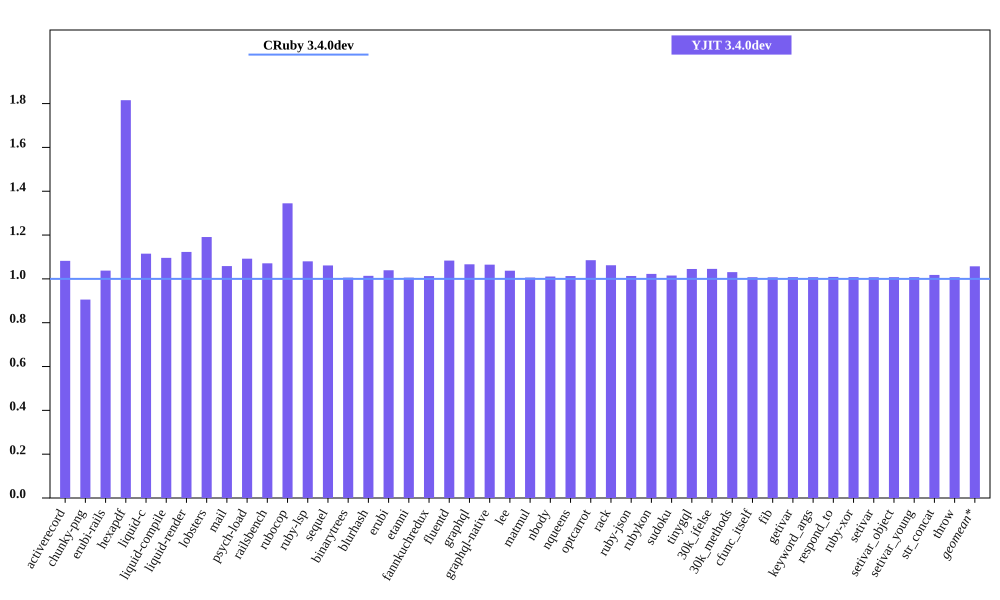

Source data for this figure (header and first rows):
bench, CRuby 3.4.0dev mem (MiB), YJIT 3.4.0dev mem (MiB), Inline Code, Outlined Code, YJIT Mem overhead
activerecord, 60.2, 65.15, 1, 1
chunky-png, 59.15, 53.57, 1, 1
erubi-rails, 108.2, 112.3, 2, 2
hexapdf, 149.1, 270.7, 2, 2
liquid-c, 36.43, 40.62, 1, 1
liquid-compile, 34.25, 37.53, 1, 1
liquid-render, 37.61, 42.23, 1, 1
lobsters, 266, 316.8, 8, 7
mail, 67.75, 71.7, 1, 1
psych-load, 34.81, 38.02, 1, 1
railsbench, 107.6, 115.2, 3, 3
rubocop, 90.7, 122, 6, 5
ruby-lsp, 83.34, 90.01, 1, 1
sequel, 39.39, 41.81, 1, 1
binarytrees, 27.57, 27.73, 1, 1
blurhash, 23.05, 23.38, 1, 1
erubi, 31.09, 32.31, 1, 1
etanni, 24.55, 24.69, 1, 1
fannkuchredux, 21.48, 21.75, 1, 1
fluentd, 608.9, 659.8, 1, 1
graphql, 40.23, 42.9, 1, 1
graphql-native, 42.36, 45.11, 1, 1
lee, 34.55, 35.84, 1, 1
matmul, 27.09, 27.25, 1, 1
nbody, 21.44, 21.67, 1, 1
nqueens, 22.4, 22.69, 1, 1
optcarrot, 66.85, 72.55, 1, 1
rack, 30.73, 32.64, 1, 1
ruby-json, 22.71, 23.01, 1, 1
rubykon, 48.34, 49.43, 1, 1
sudoku, 21.48, 21.81, 1, 1
tinygql, 29.68, 31.02, 1, 1
30k_ifelse, 145.7, 152.4, 5, 5
30k_methods, 92.36, 95.21, 2, 2
cfunc_itself, 21.31, 21.47, 1, 1
fib, 21.31, 21.46, 1, 1
getivar, 21.32, 21.49, 1, 1
keyword_args, 21.31, 21.48, 1, 1
respond_to, 21.39, 21.59, 1, 1
ruby-xor, 22.45, 22.63, 1, 1
setivar, 21.33, 21.49, 1, 1
setivar_object, 21.32, 21.48, 1, 1
setivar_young, 21.31, 21.48, 1, 1
str_concat, 47.75, 48.61, 1, 1
throw, 21.32, 21.48, 1, 1
